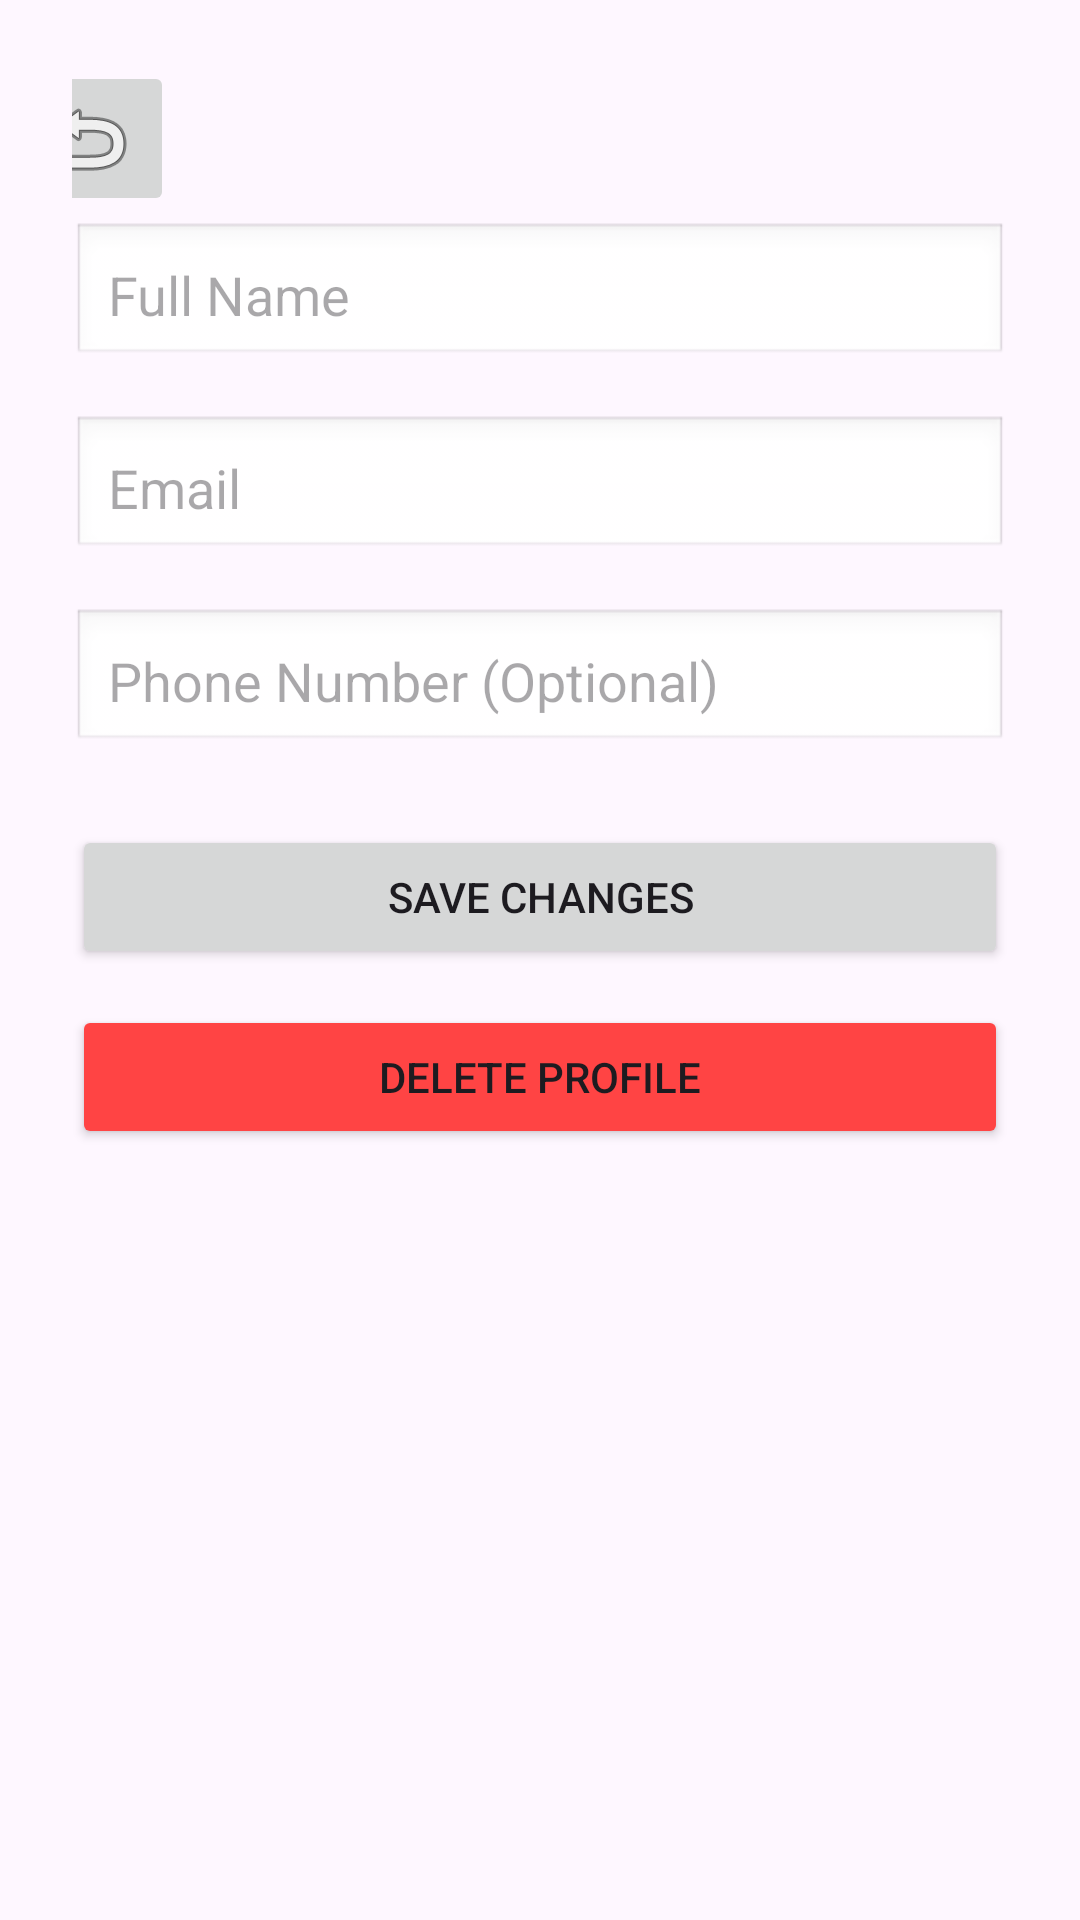

The Android layout XML behind this screen, and the referenced resources:
<!-- AndroidManifest.xml: application theme Theme.KonohaEvents -->
<!-- res/layout/activity_entrant_profile_settings.xml -->
<?xml version="1.0" encoding="utf-8"?>
<androidx.constraintlayout.widget.ConstraintLayout
    xmlns:android="http://schemas.android.com/apk/res/android"
    xmlns:app="http://schemas.android.com/apk/res-auto"
    xmlns:tools="http://schemas.android.com/tools"
    android:layout_width="match_parent"
    android:layout_height="match_parent"
    android:padding="24dp">

    
    <EditText
        android:id="@+id/editTextFullName"
        android:layout_width="0dp"
        android:layout_height="wrap_content"
        android:layout_marginTop="50dp"
        android:background="@android:drawable/edit_text"
        android:hint="Full Name"
        android:inputType="textPersonName"
        android:padding="12dp"
        app:layout_constraintEnd_toEndOf="parent"
        app:layout_constraintStart_toStartOf="parent"
        app:layout_constraintTop_toTopOf="parent" />

    
    <EditText
        android:id="@+id/editTextEmail"
        android:layout_width="0dp"
        android:layout_height="wrap_content"
        android:hint="Email"
        android:inputType="textEmailAddress"
        android:padding="12dp"
        android:background="@android:drawable/edit_text"
        app:layout_constraintTop_toBottomOf="@id/editTextFullName"
        app:layout_constraintStart_toStartOf="parent"
        app:layout_constraintEnd_toEndOf="parent"
        android:layout_marginTop="16dp" />

    
    <EditText
        android:id="@+id/editTextPhone"
        android:layout_width="0dp"
        android:layout_height="wrap_content"
        android:hint="Phone Number (Optional)"
        android:inputType="phone"
        android:padding="12dp"
        android:background="@android:drawable/edit_text"
        app:layout_constraintTop_toBottomOf="@id/editTextEmail"
        app:layout_constraintStart_toStartOf="parent"
        app:layout_constraintEnd_toEndOf="parent"
        android:layout_marginTop="16dp" />

    
    <Button
        android:id="@+id/buttonSave"
        android:layout_width="0dp"
        android:layout_height="wrap_content"
        android:text="Save Changes"
        app:layout_constraintTop_toBottomOf="@id/editTextPhone"
        app:layout_constraintStart_toStartOf="parent"
        app:layout_constraintEnd_toEndOf="parent"
        android:layout_marginTop="24dp" />

    
    <Button
        android:id="@+id/buttonDelete"
        android:layout_width="0dp"
        android:layout_height="wrap_content"
        android:text="Delete Profile"
        android:backgroundTint="@android:color/holo_red_light"
        app:layout_constraintTop_toBottomOf="@id/buttonSave"
        app:layout_constraintStart_toStartOf="parent"
        app:layout_constraintEnd_toEndOf="parent"
        android:layout_marginTop="12dp" />

    <ImageButton
        android:id="@+id/back_button"
        android:layout_width="wrap_content"
        android:layout_height="wrap_content"
        android:layout_marginTop="14dp"
        android:layout_marginEnd="300dp"
        android:layout_marginBottom="20dp"
        app:layout_constraintBottom_toTopOf="@+id/editTextFullName"
        app:layout_constraintEnd_toEndOf="parent"
        app:layout_constraintStart_toStartOf="parent"
        app:layout_constraintTop_toTopOf="parent"
        app:srcCompat="@android:drawable/ic_menu_revert" />

</androidx.constraintlayout.widget.ConstraintLayout>
<!-- resources referenced by this layout -->
<resources>
  <style name="Theme.KonohaEvents" parent="Base.Theme.KonohaEvents" />
  <style name="Base.Theme.KonohaEvents" parent="Theme.Material3.DayNight.NoActionBar">
          
          
      </style>
</resources>
